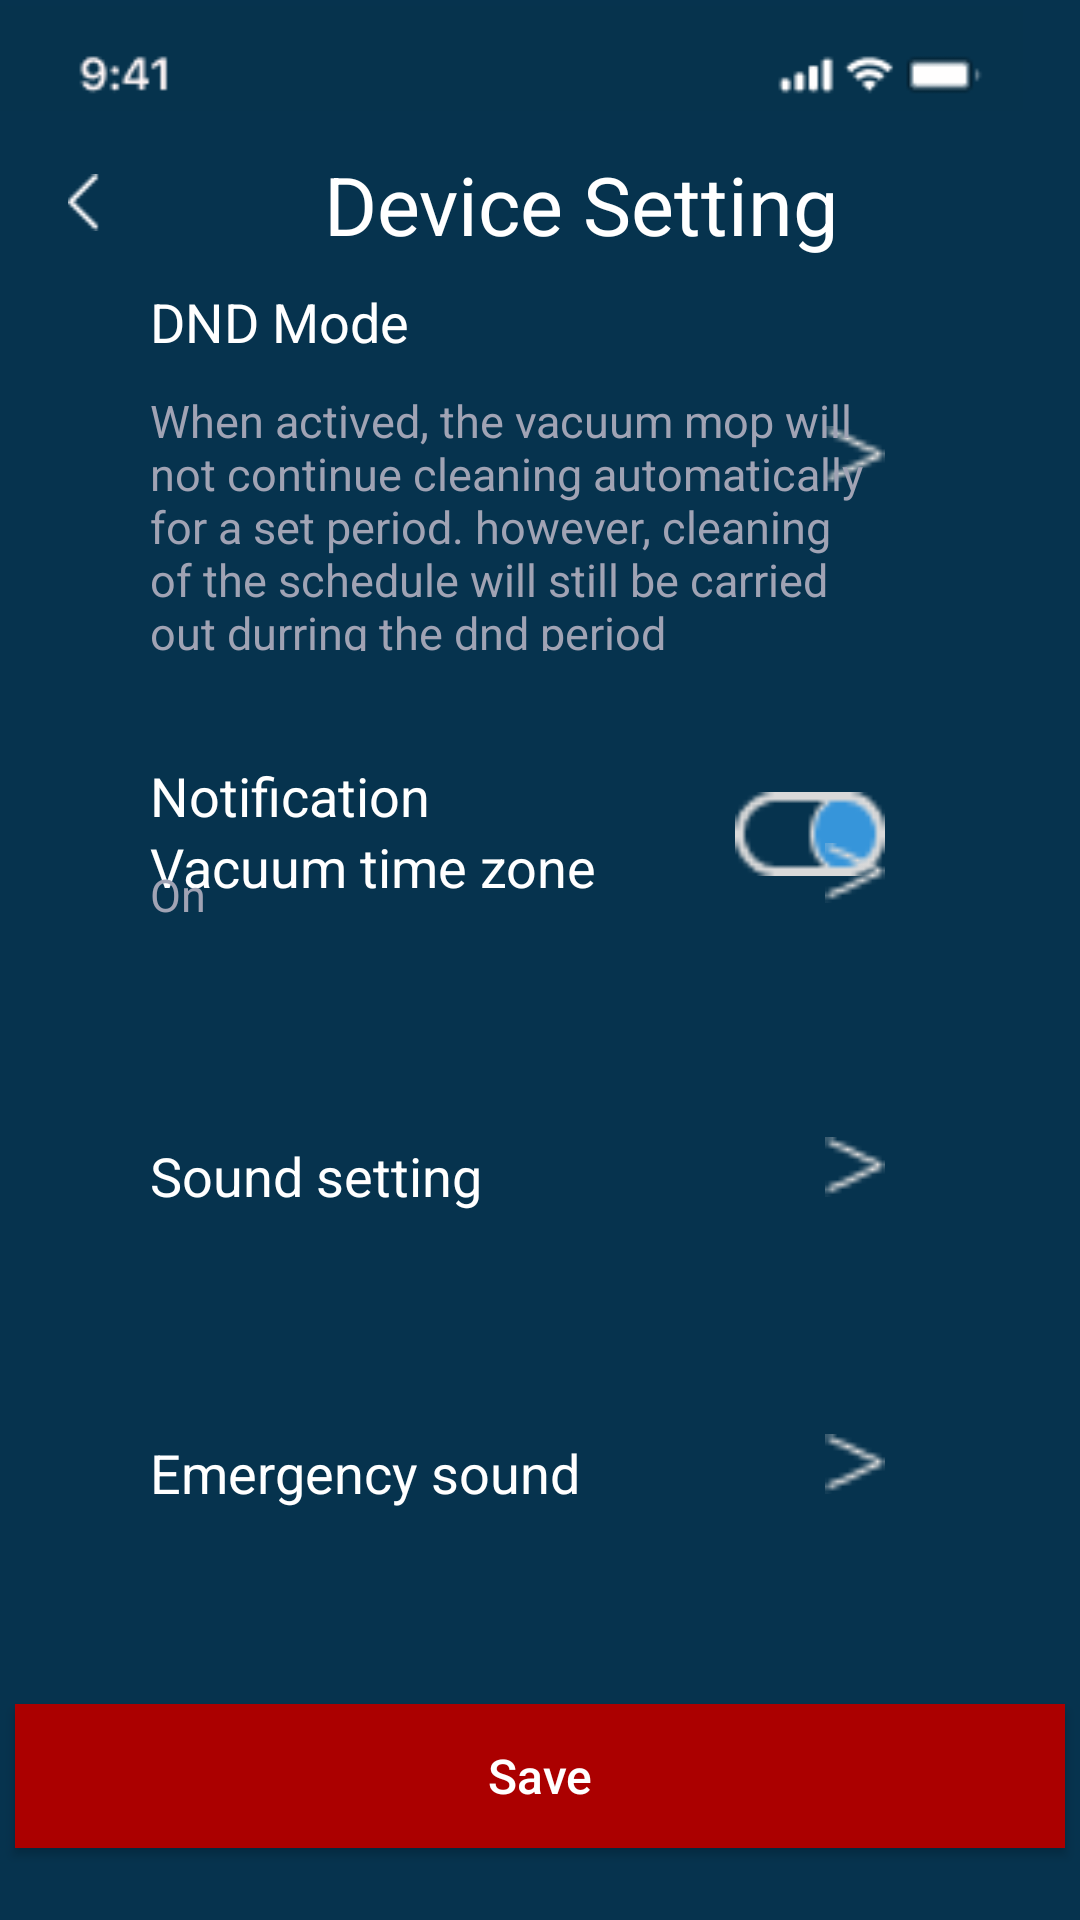

Here is an Android app screen rendered from its layout file. Give the layout XML and the strings, colors and styles it references.
<!-- AndroidManifest.xml: application theme Theme.IotMacroChallenge -->
<!-- res/layout/activity_setting2.xml -->
<?xml version="1.0" encoding="utf-8"?>
<RelativeLayout xmlns:android="http://schemas.android.com/apk/res/android"
    xmlns:app="http://schemas.android.com/apk/res-auto"
    xmlns:tools="http://schemas.android.com/tools"
    android:layout_width="match_parent"
    android:layout_height="match_parent"
    android:background="@color/dark_blue"
    tools:context=".Setting2Activity">

    <ImageView
        android:layout_width="wrap_content"
        android:layout_height="wrap_content"
        android:layout_alignParentTop="true"
        android:layout_alignParentEnd="true"
        android:layout_centerHorizontal="true"
        android:layout_marginTop="2dp"
        android:layout_marginEnd="19dp"
        android:src="@drawable/gambar2" />

    <ImageView
        android:layout_width="28dp"
        android:layout_height="wrap_content"
        android:layout_alignParentStart="true"
        android:layout_alignParentTop="true"
        android:layout_marginStart="14dp"
        android:layout_marginTop="58dp"
        android:src="@drawable/vector" />

    <ImageView
        android:layout_width="wrap_content"
        android:layout_height="wrap_content"
        android:layout_alignParentStart="true"
        android:layout_alignParentTop="true"
        android:layout_marginStart="46dp"
        android:layout_marginTop="227dp"
        android:src="@drawable/rectangle1" />

    <ImageView
        android:layout_width="wrap_content"
        android:layout_height="wrap_content"
        android:layout_alignParentStart="true"
        android:layout_alignParentTop="true"
        android:layout_marginStart="46dp"
        android:layout_marginTop="334dp"
        android:src="@drawable/rectangle1" />

    <ImageView
        android:layout_width="wrap_content"
        android:layout_height="wrap_content"
        android:layout_alignParentStart="true"
        android:layout_alignParentBottom="true"
        android:layout_marginStart="46dp"
        android:layout_marginBottom="290dp"
        android:src="@drawable/rectangle1" />

    <ImageView
        android:layout_width="wrap_content"
        android:layout_height="wrap_content"
        android:layout_alignParentStart="true"
        android:layout_alignParentBottom="true"
        android:layout_marginStart="46dp"
        android:layout_marginBottom="197dp"
        android:src="@drawable/rectangle1" />

    <Button
        android:layout_width="wrap_content"
        android:layout_height="wrap_content"
        android:layout_alignParentBottom="true"
        android:layout_centerHorizontal="true"
        android:layout_marginBottom="24dp"
        android:width="350dp"
        android:background="@color/red"
        android:text="Save"
        android:textColor="@color/white"
        android:textSize="16dp"/>

    <ImageView
        android:layout_width="20dp"
        android:layout_height="30dp"
        android:layout_alignParentTop="true"
        android:layout_alignParentEnd="true"
        android:layout_marginTop="137dp"
        android:layout_marginEnd="65dp"
        android:src="@drawable/rectangle2" />

    <ImageView
        android:layout_width="50dp"
        android:layout_height="40dp"
        android:layout_alignParentTop="true"
        android:layout_alignParentEnd="true"
        android:layout_marginTop="258dp"
        android:layout_marginEnd="65dp"
        android:src="@drawable/toggle" />

    <ImageView
        android:layout_width="20dp"
        android:layout_height="30dp"
        android:layout_alignParentEnd="true"
        android:layout_alignParentBottom="true"
        android:layout_marginEnd="65dp"
        android:layout_marginBottom="334dp"
        android:src="@drawable/rectangle2" />

    <ImageView
        android:layout_width="20dp"
        android:layout_height="30dp"
        android:layout_alignParentEnd="true"
        android:layout_alignParentBottom="true"
        android:layout_marginEnd="65dp"
        android:layout_marginBottom="236dp"
        android:src="@drawable/rectangle2" />

    <ImageView
        android:layout_width="20dp"
        android:layout_height="30dp"
        android:layout_alignParentEnd="true"
        android:layout_alignParentBottom="true"
        android:layout_marginEnd="65dp"
        android:layout_marginBottom="137dp"
        android:src="@drawable/rectangle2" />

    <TextView
        android:layout_width="wrap_content"
        android:layout_height="wrap_content"
        android:layout_alignParentStart="true"
        android:layout_alignParentTop="true"
        android:layout_marginStart="108dp"
        android:layout_marginTop="50dp"
        android:text="Device Setting"
        android:textColor="@color/white"
        android:textSize="27dp" />

    <TextView
        android:layout_width="wrap_content"
        android:layout_height="wrap_content"
        android:layout_alignParentStart="true"
        android:layout_alignParentTop="true"
        android:layout_marginStart="50dp"
        android:layout_marginTop="95dp"
        android:text="DND Mode"
        android:textColor="@color/white"
        android:textSize="18dp" />

    <TextView
        android:layout_width="wrap_content"
        android:layout_height="wrap_content"
        android:layout_alignParentStart="true"
        android:layout_alignParentTop="true"
        android:layout_marginStart="50dp"
        android:layout_marginTop="253dp"
        android:text="Notification"
        android:textColor="@color/white"
        android:textSize="18dp" />

    <TextView
        android:layout_width="wrap_content"
        android:layout_height="wrap_content"
        android:layout_alignParentStart="true"
        android:layout_alignParentBottom="true"
        android:layout_marginStart="50dp"
        android:layout_marginBottom="339dp"
        android:text="Vacuum time zone"
        android:textColor="@color/white"
        android:textSize="18dp" />

    <TextView
        android:layout_width="wrap_content"
        android:layout_height="wrap_content"
        android:layout_alignParentStart="true"
        android:layout_alignParentBottom="true"
        android:layout_marginStart="50dp"
        android:layout_marginBottom="236dp"
        android:text="Sound setting"
        android:textColor="@color/white"
        android:textSize="18dp" />

    <TextView
        android:layout_width="wrap_content"
        android:layout_height="wrap_content"
        android:layout_alignParentStart="true"
        android:layout_alignParentBottom="true"
        android:layout_marginStart="50dp"
        android:layout_marginBottom="137dp"
        android:text="Emergency sound"
        android:textColor="@color/white"
        android:textSize="18dp" />

    <TextView
        android:layout_width="241dp"
        android:layout_height="87dp"
        android:layout_alignParentStart="true"
        android:layout_alignParentTop="true"
        android:layout_marginStart="50dp"
        android:layout_marginTop="130dp"
        android:text="When actived, the vacuum mop will not continue cleaning automatically for a set period. however, cleaning of the schedule will still be carried out durring the dnd period "
        android:textColor="@color/grey"
        android:textSize="15dp" />

    <TextView
        android:layout_width="wrap_content"
        android:layout_height="wrap_content"
        android:layout_alignParentStart="true"
        android:layout_alignParentTop="true"
        android:layout_marginStart="50dp"
        android:layout_marginTop="288dp"
        android:text="On"
        android:textColor="@color/grey"
        android:textSize="15dp" />


</RelativeLayout>
<!-- resources referenced by this layout -->
<resources>
  <color name="dark_blue">#06334E</color>
  <color name="grey">#A0A3B4</color>
  <color name="red">#AB0000</color>
  <color name="white">#FFFFFF</color>
  <!-- drawable gambar2: png bitmap (drawable-v24, 1601 bytes) -->
  <!-- drawable rectangle2: png bitmap (drawable-v24, 310 bytes) -->
  <!-- drawable toggle: png bitmap (drawable-v24, 683 bytes) -->
  <!-- drawable vector: png bitmap (drawable-v24, 198 bytes) -->
  <style name="Theme.IotMacroChallenge" parent="Theme.AppCompat.NoActionBar">
          <item name="colorPrimary">@color/dark_blue</item>
          <item name="colorAccent">@color/grey</item>
          <item name="android:buttonStyle">@style/Button</item>
      </style>
  <style name="Button" parent="Widget.AppCompat.Button">
          <item name="android:textAllCaps">false</item>
      </style>
</resources>
